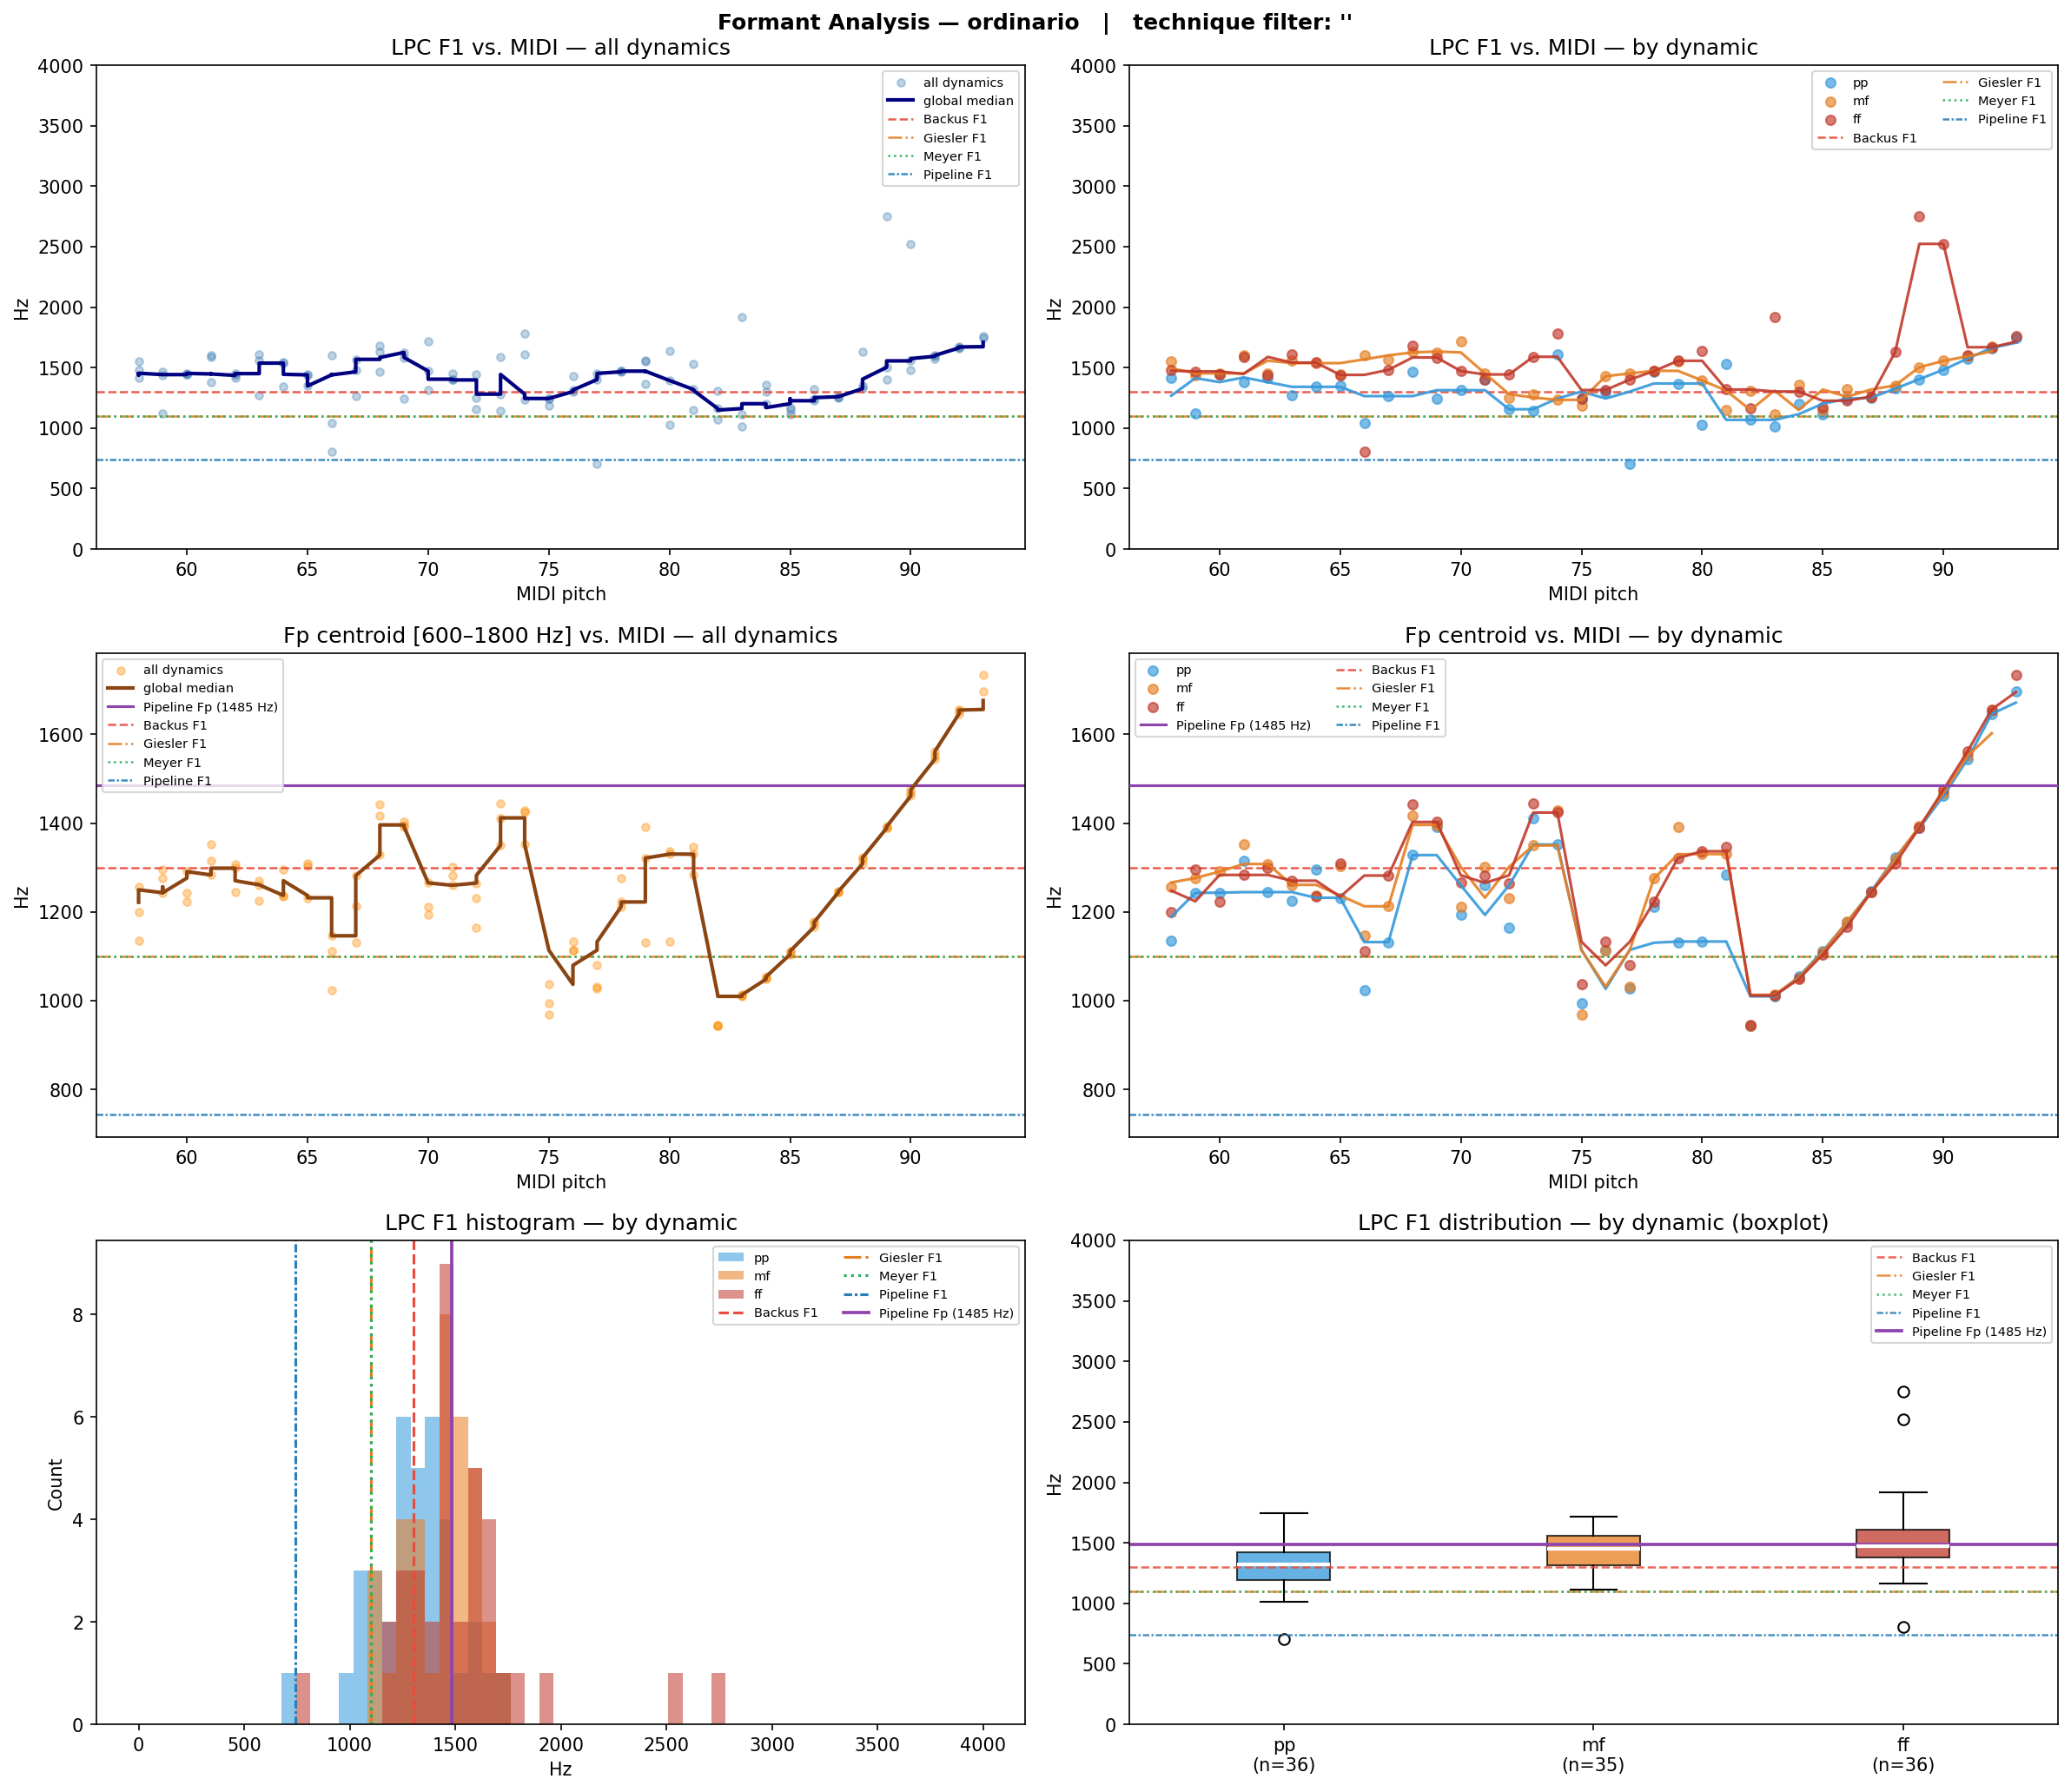

The table this chart was drawn from, first rows:
filename, instrument, technique, note, dynamic, midi, lpc_F1, lpc_F2, lpc_F3, fp_centroid, cep_F1_order40, cep_F1_order80, cep_F1_order160
Ob-ord-A#3-ff-N-T10d.wav, Ob, ord, A#3, ff, 58, 1480, 3323, , 1200, 1324, 1497, 1636
Ob-ord-A#3-mf-N-N.wav, Ob, ord, A#3, mf, 58, 1551, 3316, , 1256, 1497, 1529, 1647
Ob-ord-A#3-pp-N-T12d.wav, Ob, ord, A#3, pp, 58, 1414, 2975, , 1135, 1324, 1184, 1324
Ob-ord-A#4-ff-N-N.wav, Ob, ord, A#4, ff, 70, 1472, , , 1265, 1475, 1324, 1400
Ob-ord-A#4-mf-N-R100u.wav, Ob, ord, A#4, mf, 70, 1718, 2044, , 1211, 1604, 1841, 1841
Ob-ord-A#4-pp-N-N.wav, Ob, ord, A#4, pp, 70, 1313, 1713, , 1193, 1421, 1249, 473.7
Ob-ord-A#5-ff-N-N.wav, Ob, ord, A#5, ff, 82, 1161, 1714, , 944.2, 1346, 1884, 936.7
Ob-ord-A#5-mf-N-N.wav, Ob, ord, A#5, mf, 82, 1310, 1745, 2569, 943.5, 1367, 1852, 925.9
Ob-ord-A#5-pp-N-T14u.wav, Ob, ord, A#5, pp, 82, 1068, 2024, , 943.3, 1357, 1873, 936.7
Ob-ord-A4-ff-N-N.wav, Ob, ord, A4, ff, 69, 1584, 3731, , 1402, 1529, 1669, 1744
Ob-ord-A4-mf-N-N.wav, Ob, ord, A4, mf, 69, 1625, 1997, , 1396, 1507, 1712, 1733
Ob-ord-A4-pp-N-N.wav, Ob, ord, A4, pp, 69, 1240, 1769, , 1392, 1529, 1701, 1755
Ob-ord-A5-ff-N-T19u.wav, Ob, ord, A5, ff, 81, 1319, 1800, , 1346, 1755, 1798, 872.1
Ob-ord-A5-mf-N-T11u.wav, Ob, ord, A5, mf, 81, 1149, 1774, 3943, 1330, 1615, 1787, 1766
Ob-ord-A5-pp-N-N.wav, Ob, ord, A5, pp, 81, 1533, 2292, , 1283, 1421, 872.1, 1744
Ob-ord-A6-ff-N-T18u.wav, Ob, ord, A6, ff, 93, 1759, 3518, , 1734, 1421, 1723, 1755
Ob-ord-A6-pp-N-N.wav, Ob, ord, A6, pp, 93, 1748, 3498, , 1696, 1357, 1712, 1744
Ob-ord-B3-ff-N-N.wav, Ob, ord, B3, ff, 59, 1468, 3955, , 1296, 1367, 1400, 1454
Ob-ord-B3-mf-N-N.wav, Ob, ord, B3, mf, 59, 1439, 2690, , 1276, 1335, 1314, 1443
Ob-ord-B3-pp-N-N.wav, Ob, ord, B3, pp, 59, 1122, 1505, , 1243, 1270, 1410, 1443
Ob-ord-B4-ff-N-T13d.wav, Ob, ord, B4, ff, 71, 1404, 2645, , 1282, 1507, 1518, 1475
Ob-ord-B4-mf-N-N.wav, Ob, ord, B4, mf, 71, 1452, 3689, , 1301, 1561, 1604, 1486
Ob-ord-B4-pp-N-N.wav, Ob, ord, B4, pp, 71, 1398, 3748, , 1260, 1475, 1561, 1464
Ob-ord-B5-ff-N-T11u.wav, Ob, ord, B5, ff, 83, 1920, , , 1011, 1550, 2024, 1981
Ob-ord-B5-mf-N-T12u.wav, Ob, ord, B5, mf, 83, 1112, 1967, , 1013, 1776, 2024, 990.5
Ob-ord-B5-pp-N-T20u.wav, Ob, ord, B5, pp, 83, 1012, 2022, , 1010, 1712, 2013, 990.5
Ob-ord-C#4-ff-N-N.wav, Ob, ord, C#4, ff, 61, 1588, 1741, , 1283, 1776, 1916, 1970
Ob-ord-C#4-mf-N-N.wav, Ob, ord, C#4, mf, 61, 1604, 1724, , 1351, 1712, 1529, 1680
Ob-ord-C#4-pp-N-R100u.wav, Ob, ord, C#4, pp, 61, 1380, 2013, , 1314, 1389, 1410, 1400
Ob-ord-C#5-ff-N-N.wav, Ob, ord, C#5, ff, 73, 1589, 3404, , 1444, 1798, 1723, 1669
Ob-ord-C#5-mf-N-N.wav, Ob, ord, C#5, mf, 73, 1280, 2025, , 1350, 1916, 1723, 1120
Ob-ord-C#5-pp-N-N.wav, Ob, ord, C#5, pp, 73, 1141, 1729, , 1412, 1712, 1723, 549.1
Ob-ord-C#6-ff-N-N.wav, Ob, ord, C#6, ff, 85, 1169, 2211, , 1104, 2164, 2272, 2207
Ob-ord-C#6-mf-N-N.wav, Ob, ord, C#6, mf, 85, 1150, 2217, , 1109, 2229, 2272, 2229
Ob-ord-C#6-pp-N-T10u.wav, Ob, ord, C#6, pp, 85, 1115, 2222, , 1112, 1163, 2261, 2229
Ob-ord-C4-ff-N-N.wav, Ob, ord, C4, ff, 60, 1447, 2506, , 1224, 1389, 1292, 1335
Ob-ord-C4-mf-N-N.wav, Ob, ord, C4, mf, 60, 1452, 2393, , 1291, 1529, 1432, 1529
Ob-ord-C4-pp-N-N.wav, Ob, ord, C4, pp, 60, 1442, 2017, , 1243, 1378, 1346, 1292
Ob-ord-C5-ff-N-N.wav, Ob, ord, C5, ff, 72, 1443, 3196, , 1265, 2519, 2304, 1044
Ob-ord-C5-mf-N-N.wav, Ob, ord, C5, mf, 72, 1252, 2638, 3725, 1232, 1335, 1260, 1044
Ob-ord-C5-pp-N-N.wav, Ob, ord, C5, pp, 72, 1156, 2789, , 1164, 1260, 1206, 1055
Ob-ord-C6-ff-N-N.wav, Ob, ord, C6, ff, 84, 1302, 2237, , 1048, 1260, 1141, 1044
Ob-ord-C6-mf-N-N.wav, Ob, ord, C6, mf, 84, 1355, 2089, , 1052, 1227, 1120, 1044
Ob-ord-C6-pp-N-T13u.wav, Ob, ord, C6, pp, 84, 1201, 2916, , 1054, 1195, 1034, 1044
Ob-ord-D#4-ff-N-N.wav, Ob, ord, D#4, ff, 63, 1607, 3972, , 1270, 1636, 1583, 1550
Ob-ord-D#4-mf-N-N.wav, Ob, ord, D#4, mf, 63, 1557, 3237, , 1261, 1604, 1550, 1561
Ob-ord-D#4-pp-N-N.wav, Ob, ord, D#4, pp, 63, 1274, 1656, 3787, 1225, 1615, 1583, 1561
Ob-ord-D#5-ff-N-N.wav, Ob, ord, D#5, ff, 75, 1243, 2920, , 1037, 1421, 1270, 1249
Ob-ord-D#5-mf-N-N.wav, Ob, ord, D#5, mf, 75, 1188, 2636, , 967.9, 1324, 1260, 1249
Ob-ord-D#5-pp-N-N.wav, Ob, ord, D#5, pp, 75, 1244, 2124, , 993.7, 1292, 1238, 1249
Ob-ord-D#6-ff-N-N.wav, Ob, ord, D#6, ff, 87, 1260, 3069, , 1244, 1249, 1249, 1249
Ob-ord-D#6-mf-N-N.wav, Ob, ord, D#6, mf, 87, 1259, 3107, , 1244, 1249, 1249, 1249
Ob-ord-D#6-pp-N-N.wav, Ob, ord, D#6, pp, 87, 1252, 2938, , 1246, 1238, 1227, 1238
Ob-ord-D4-ff-N-N.wav, Ob, ord, D4, ff, 62, 1436, 1929, 3825, 1298, 1400, 1507, 1464
Ob-ord-D4-mf-N-N.wav, Ob, ord, D4, mf, 62, 1450, 3367, , 1308, 1615, 1550, 1464
Ob-ord-D4-pp-N-N.wav, Ob, ord, D4, pp, 62, 1418, 3207, , 1244, 1378, 1529, 1475
Ob-ord-D5-ff-N-N.wav, Ob, ord, D5, ff, 74, 1785, 3570, , 1424, 1658, 1744, 1776
Ob-ord-D5-mf-N-N.wav, Ob, ord, D5, mf, 74, 1233, 1842, , 1428, 1733, 1744, 592.2
Ob-ord-D5-pp-N-N.wav, Ob, ord, D5, pp, 74, 1606, 2034, , 1352, 1378, 1206, 581.4
Ob-ord-D6-ff-N-R100u.wav, Ob, ord, D6, ff, 86, 1226, 2343, , 1166, 2315, 2379, 2347
... 47 more rows
